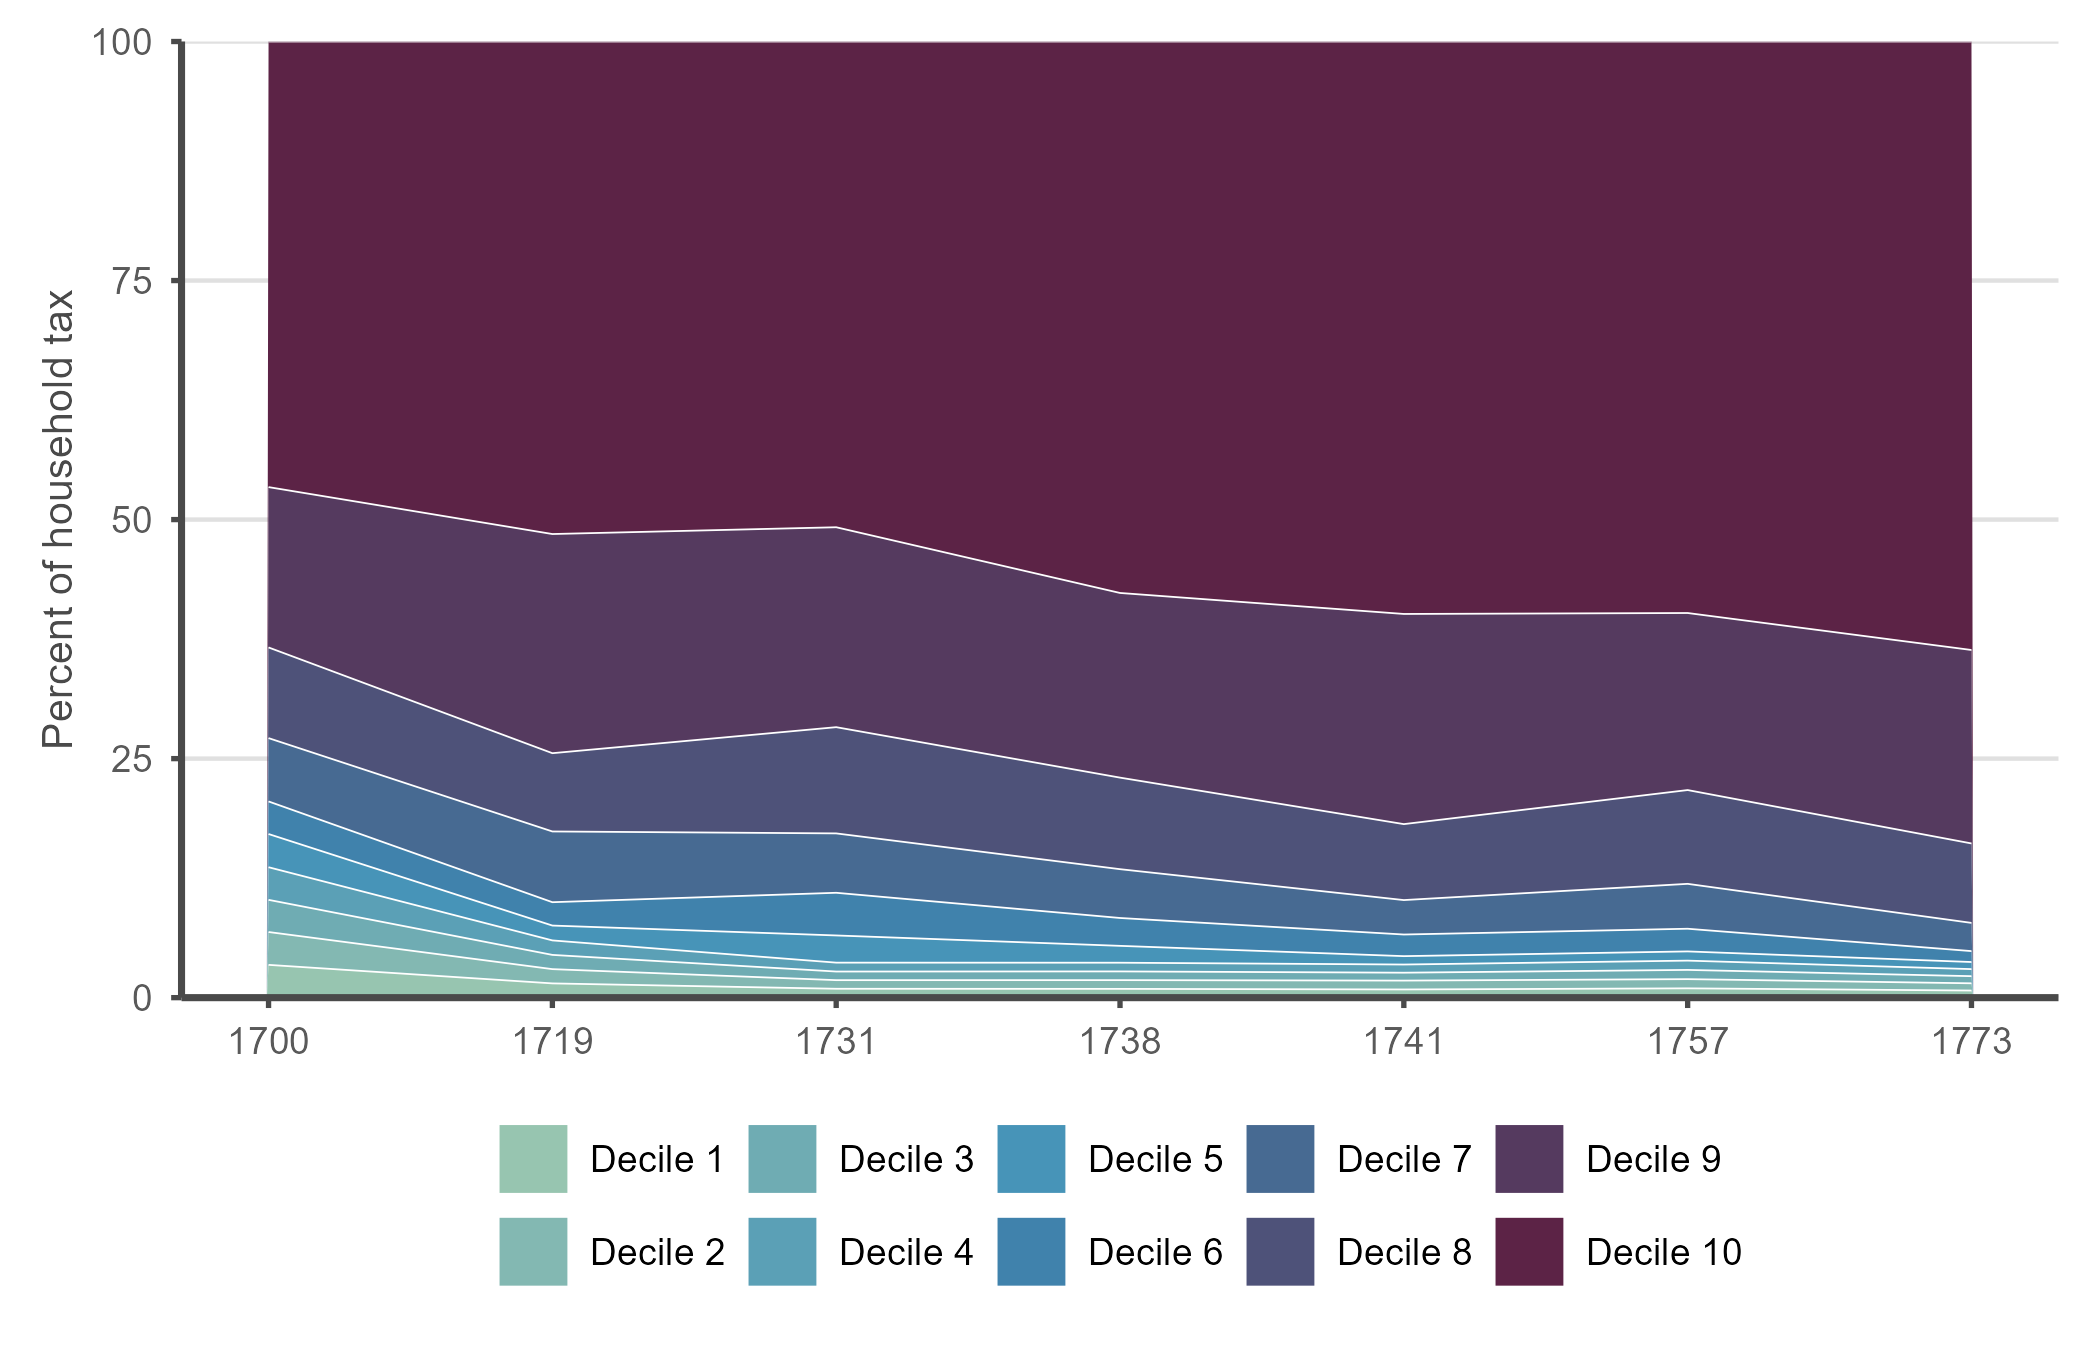

The data file committed next to this chart (first rows):
year, decile, share, n
1700, 1, 3.43, 438
1700, 2, 3.436, 438
1700, 3, 3.365, 438
1700, 4, 3.411, 438
1700, 5, 3.473, 438
1700, 6, 3.407, 438
1700, 7, 6.623, 438
1700, 8, 9.482, 438
1700, 9, 16.77, 438
1700, 10, 46.6, 438
1719, 1, 1.491, 770
1719, 2, 1.492, 770
1719, 3, 1.489, 770
1719, 4, 1.515, 770
1719, 5, 1.554, 770
1719, 6, 2.442, 770
1719, 7, 7.399, 770
1719, 8, 8.186, 770
1719, 9, 22.92, 770
1719, 10, 51.51, 770
1731, 1, 0.9293, 909
1731, 2, 0.901, 909
1731, 3, 0.9016, 909
1731, 4, 0.93, 909
1731, 5, 2.843, 909
1731, 6, 4.463, 909
1731, 7, 6.211, 909
1731, 8, 11.11, 909
1731, 9, 20.91, 909
1731, 10, 50.8, 909
1738, 1, 0.9183, 1111
1738, 2, 0.9146, 1111
1738, 3, 0.9109, 1111
1738, 4, 0.9109, 1111
1738, 5, 1.763, 1111
1738, 6, 2.915, 1111
1738, 7, 5.105, 1111
1738, 8, 9.575, 1111
1738, 9, 19.31, 1111
1738, 10, 57.67, 1111
1741, 1, 0.8569, 1247
1741, 2, 0.9278, 1247
1741, 3, 0.8261, 1247
1741, 4, 0.8542, 1247
1741, 5, 0.8763, 1247
1741, 6, 2.262, 1247
1741, 7, 3.601, 1247
1741, 8, 7.945, 1247
1741, 9, 21.98, 1247
1741, 10, 59.87, 1247
1757, 1, 0.9731, 1788
1757, 2, 0.9632, 1788
1757, 3, 0.9649, 1788
1757, 4, 0.9718, 1788
1757, 5, 0.9625, 1788
1757, 6, 2.372, 1788
1757, 7, 4.696, 1788
1757, 8, 9.808, 1788
1757, 9, 18.52, 1788
1757, 10, 59.77, 1788
... 10 more rows
